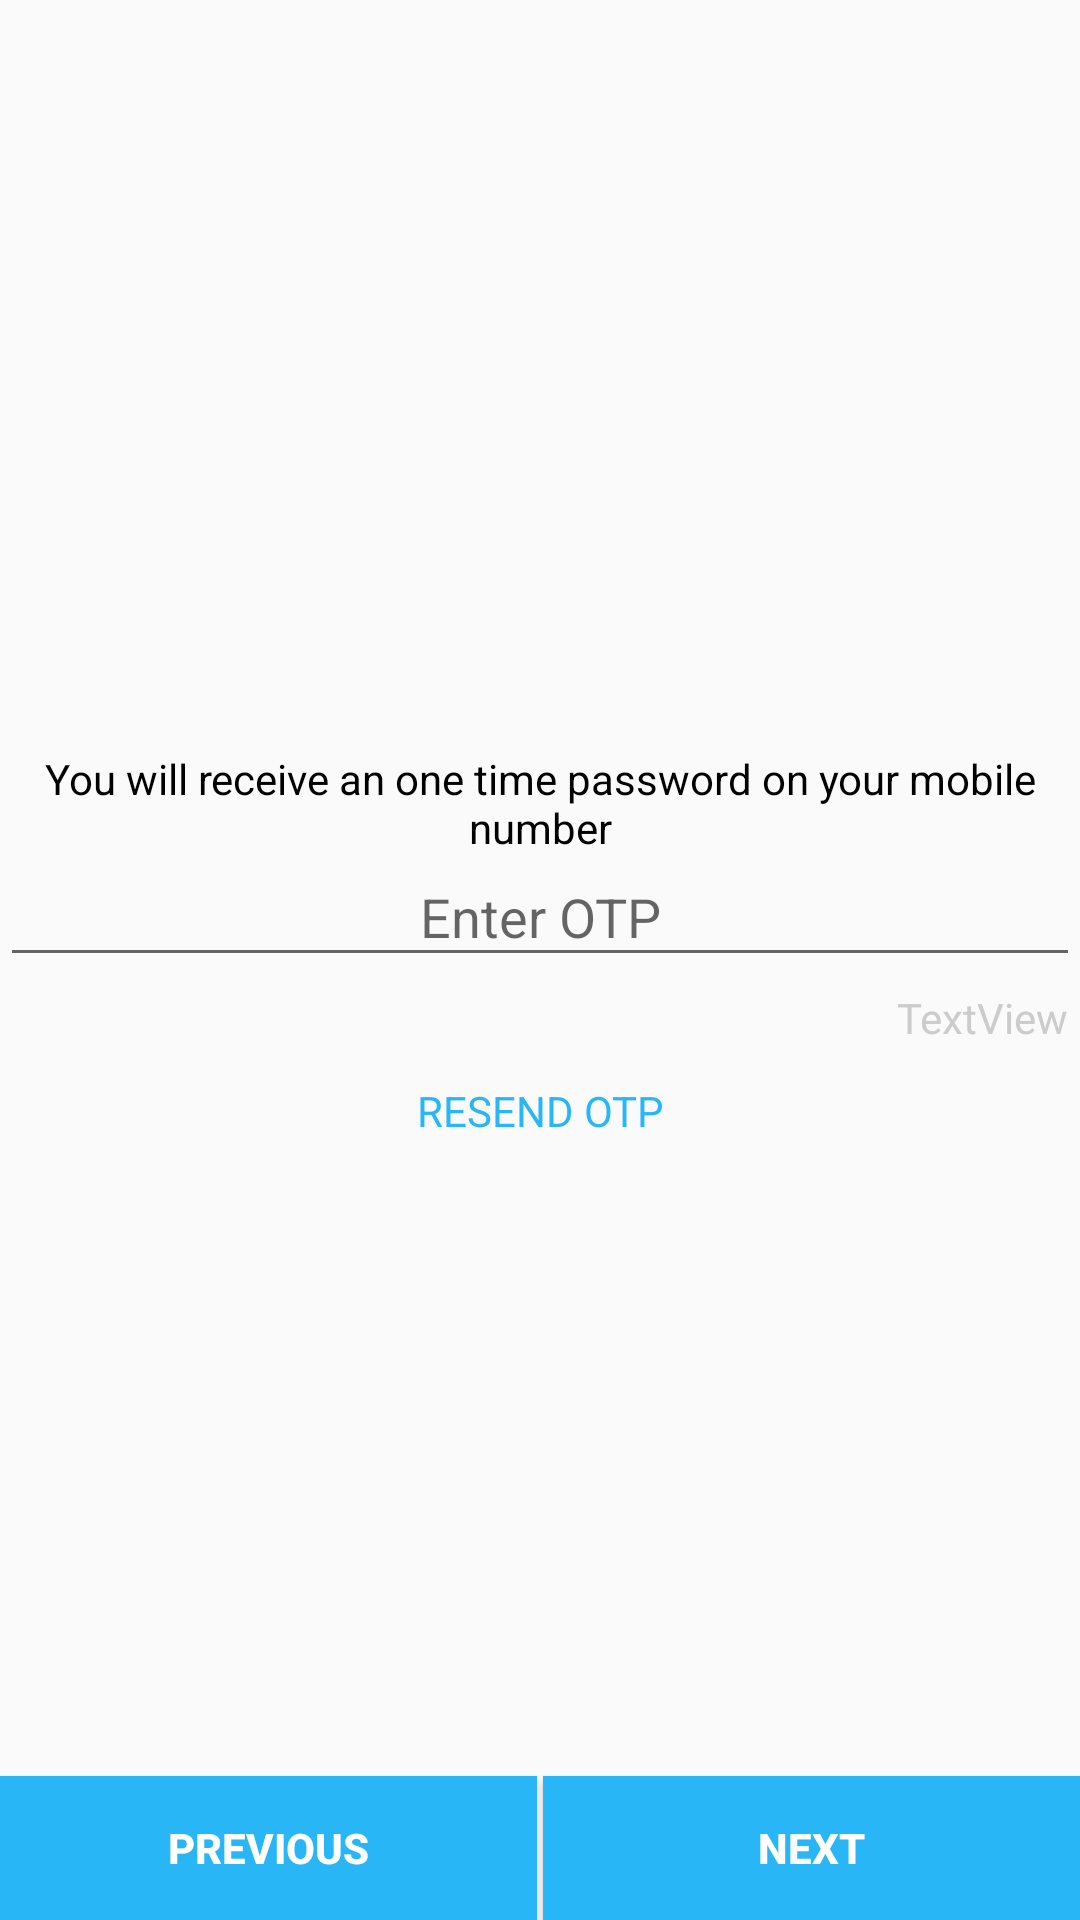

Android layout source for this screen:
<!-- AndroidManifest.xml: application theme AppTheme -->
<!-- res/layout/messageverification.xml -->
<?xml version="1.0" encoding="utf-8"?>
<LinearLayout xmlns:android="http://schemas.android.com/apk/res/android"
    xmlns:app="http://schemas.android.com/apk/res-auto"
    android:layout_width="fill_parent"
    android:layout_height="fill_parent"
    android:gravity="center_horizontal"
    android:orientation="vertical">


    <ImageView
        android:layout_width="wrap_content"
        android:layout_height="150dp"
        android:layout_marginTop="50dp"
        app:srcCompat="@drawable/logo" />

    <TextView
        android:id="@+id/mob_text"
        android:layout_width="match_parent"
        android:layout_height="wrap_content"
        android:layout_marginLeft="8dp"
        android:layout_marginRight="8dp"
        android:layout_marginTop="50dp"
        android:gravity="center_horizontal"
        android:text="You will receive an one time password on your mobile number"
        android:textColor="@android:color/black" />


    <EditText
        android:id="@+id/input_otp"
        android:layout_width="match_parent"
        android:layout_height="wrap_content"
        android:gravity="center_horizontal"
        android:hint="Enter OTP"
        android:inputType="number"
        android:padding="8dp" />


    <LinearLayout
        android:layout_width="match_parent"
        android:layout_height="wrap_content"
        android:layout_margin="4dp"
        android:gravity="right"
        android:orientation="horizontal">

        <TextView
            android:id="@+id/counter"
            android:layout_width="wrap_content"
            android:layout_height="wrap_content"
            android:text="TextView"
            android:textColor="#cccccc" />

    </LinearLayout>


    <TextView
        android:id="@+id/resend"
        android:layout_width="match_parent"
        android:layout_height="wrap_content"
        android:layout_margin="8dp"
        android:gravity="center_horizontal"
        android:text="RESEND OTP"
        android:textColor="@color/btn_color" />

    <LinearLayout
        android:layout_width="match_parent"
        android:layout_height="match_parent"
        android:gravity="bottom"
        android:orientation="horizontal">

        <Button
            android:id="@+id/btn_previous"
            android:layout_width="match_parent"
            android:layout_height="wrap_content"
            android:layout_marginRight="1dp"
            android:layout_weight="1"
            android:background="@color/btn_color"
            android:text="PREVIOUS"
            android:textColor="@android:color/white"
            android:textStyle="bold" />

        <Button
            android:id="@+id/btn_confirm"
            android:layout_width="match_parent"
            android:layout_height="wrap_content"
            android:layout_marginLeft="1dp"
            android:layout_weight="1"
            android:background="@color/btn_color"
            android:text="NEXT"
            android:textColor="@android:color/white"
            android:textStyle="bold" />

    </LinearLayout>


</LinearLayout>
<!-- resources referenced by this layout -->
<resources>
  <color name="btn_color">#29B6F6</color>
  <style name="AppTheme" parent="Theme.AppCompat.Light.NoActionBar">
          
      </style>
</resources>
